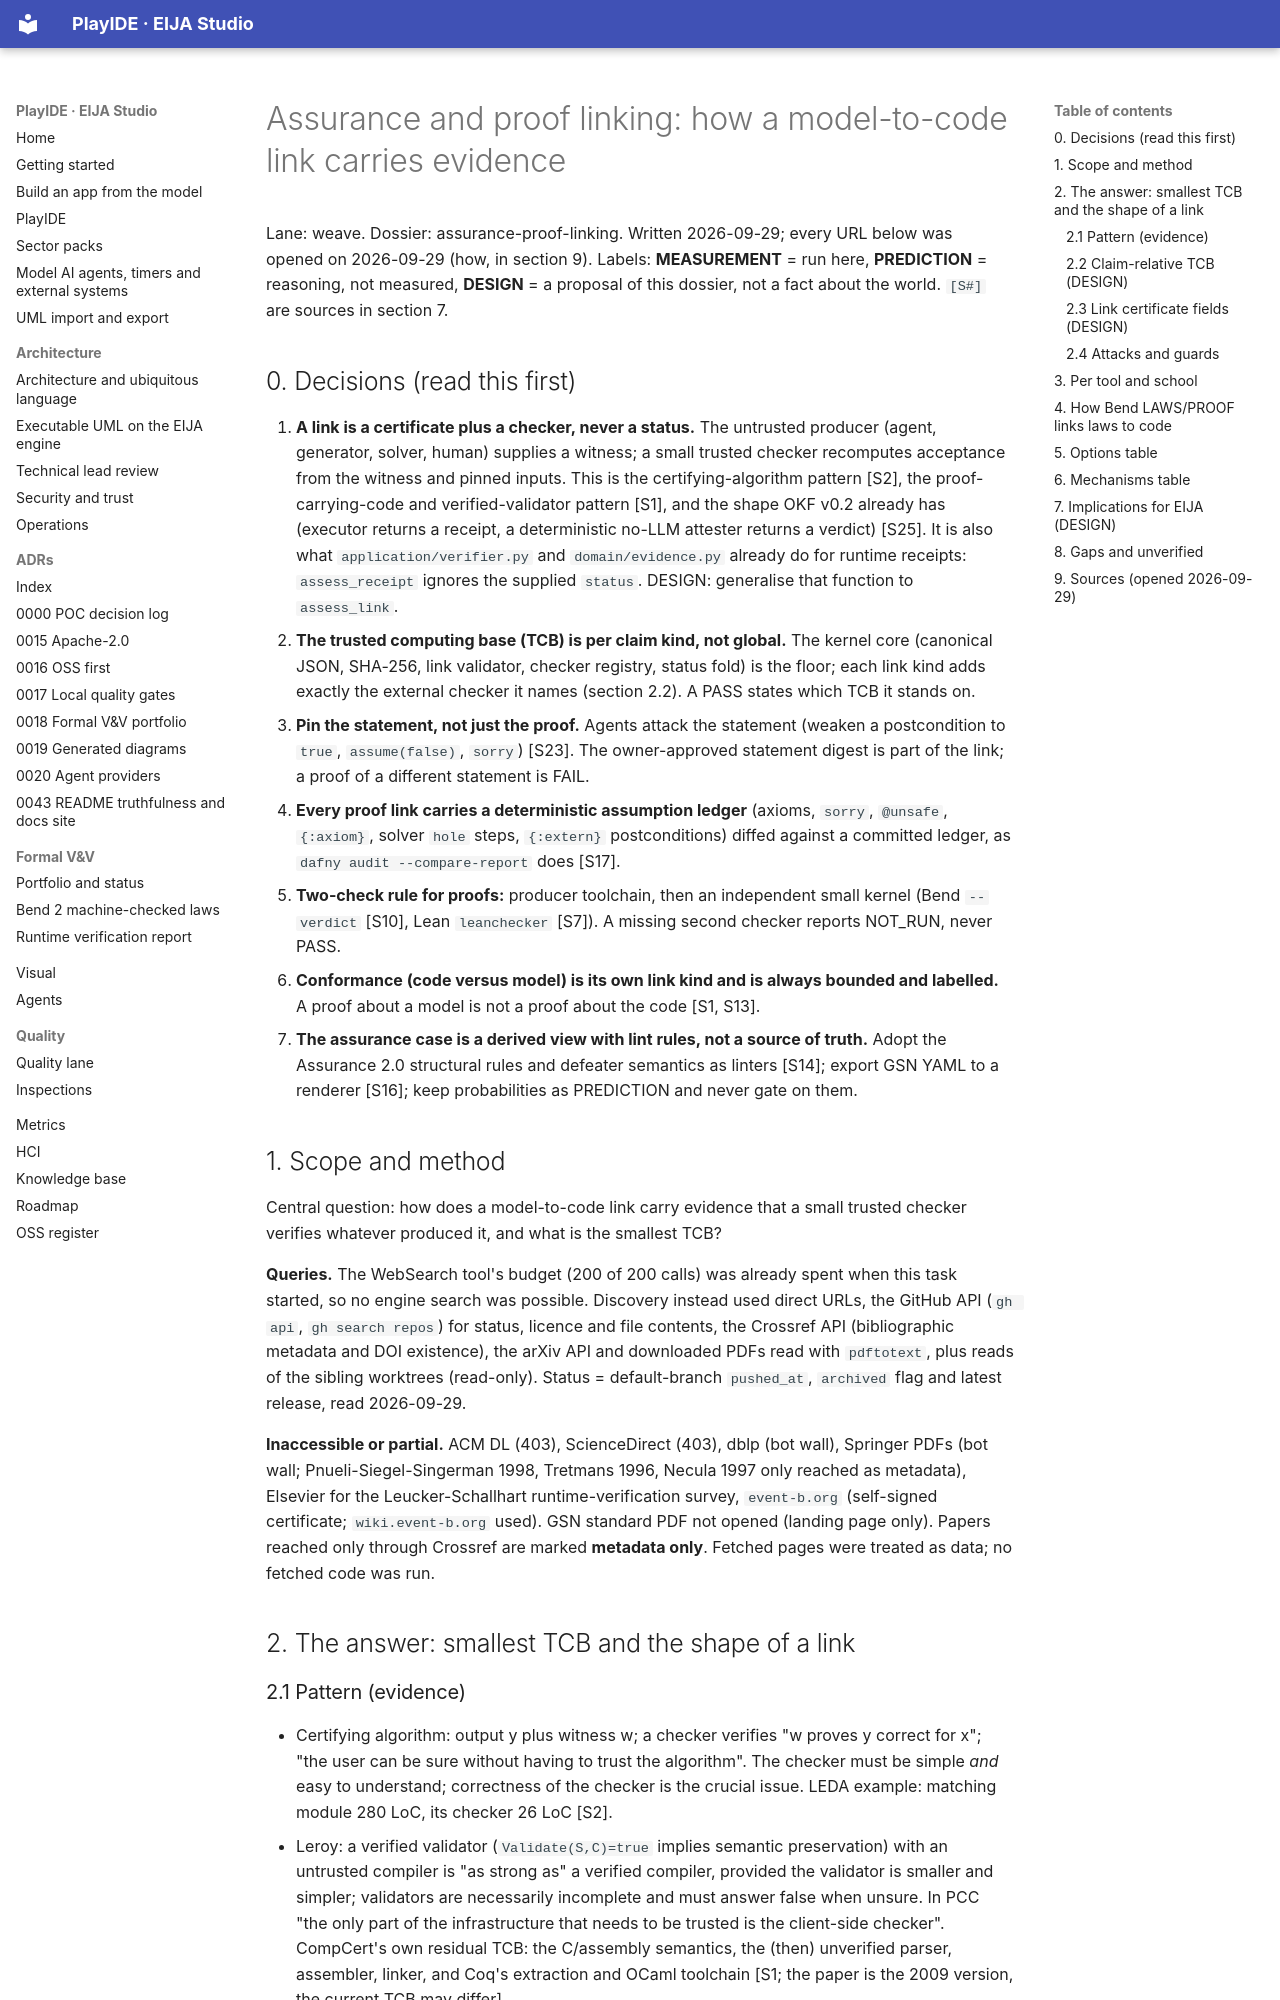

repository: 45ck/eija-studio · page: weave/research/assurance-and-proof-linking/index.html · generator: mkdocs

# Assurance and proof linking: how a model-to-code link carries evidence

Lane: weave. Dossier: assurance-proof-linking. Written 2026-09-29; every URL below was opened on 2026-09-29 (how, in section 9). Labels: **MEASUREMENT** = run here, **PREDICTION** = reasoning, not measured, **DESIGN** = a proposal of this dossier, not a fact about the world. `[S#]` are sources in section 7.

## 0. Decisions (read this first)

1. **A link is a certificate plus a checker, never a status.** The untrusted producer (agent, generator, solver, human) supplies a witness; a small trusted checker recomputes acceptance from the witness and pinned inputs. This is the certifying-algorithm pattern [S2], the proof-carrying-code and verified-validator pattern [S1], and the shape OKF v0.2 already has (executor returns a receipt, a deterministic no-LLM attester returns a verdict) [S25]. It is also what `application/verifier.py` and `domain/evidence.py` already do for runtime receipts: `assess_receipt` ignores the supplied `status`. DESIGN: generalise that function to `assess_link`.
2. **The trusted computing base (TCB) is per claim kind, not global.** The kernel core (canonical JSON, SHA-256, link validator, checker registry, status fold) is the floor; each link kind adds exactly the external checker it names (section 2.2). A PASS states which TCB it stands on.
3. **Pin the statement, not just the proof.** Agents attack the statement (weaken a postcondition to `true`, `assume(false)`, `sorry`) [S23]. The owner-approved statement digest is part of the link; a proof of a different statement is FAIL.
4. **Every proof link carries a deterministic assumption ledger** (axioms, `sorry`, `@unsafe`, `{:axiom}`, solver `hole` steps, `{:extern}` postconditions) diffed against a committed ledger, as `dafny audit --compare-report` does [S17].
5. **Two-check rule for proofs:** producer toolchain, then an independent small kernel (Bend `--verdict` [S10], Lean `leanchecker` [S7]). A missing second checker reports NOT_RUN, never PASS.
6. **Conformance (code versus model) is its own link kind and is always bounded and labelled.** A proof about a model is not a proof about the code [S1, S13].
7. **The assurance case is a derived view with lint rules, not a source of truth.** Adopt the Assurance 2.0 structural rules and defeater semantics as linters [S14]; export GSN YAML to a renderer [S16]; keep probabilities as PREDICTION and never gate on them.

## 1. Scope and method

Central question: how does a model-to-code link carry evidence that a small trusted checker verifies whatever produced it, and what is the smallest TCB?

**Queries.** The WebSearch tool's budget (200 of 200 calls) was already spent when this task started, so no engine search was possible. Discovery instead used direct URLs, the GitHub API (`gh api`, `gh search repos`) for status, licence and file contents, the Crossref API (bibliographic metadata and DOI existence), the arXiv API and downloaded PDFs read with `pdftotext`, plus reads of the sibling worktrees (read-only). Status = default-branch `pushed_at`, `archived` flag and latest release, read 2026-09-29.

**Inaccessible or partial.** ACM DL (403), ScienceDirect (403), dblp (bot wall), Springer PDFs (bot wall; Pnueli-Siegel-Singerman 1998, Tretmans 1996, Necula 1997 only reached as metadata), Elsevier for the Leucker-Schallhart runtime-verification survey, `event-b.org` (self-signed certificate; `wiki.event-b.org` used). GSN standard PDF not opened (landing page only). Papers reached only through Crossref are marked **metadata only**. Fetched pages were treated as data; no fetched code was run.

## 2. The answer: smallest TCB and the shape of a link
